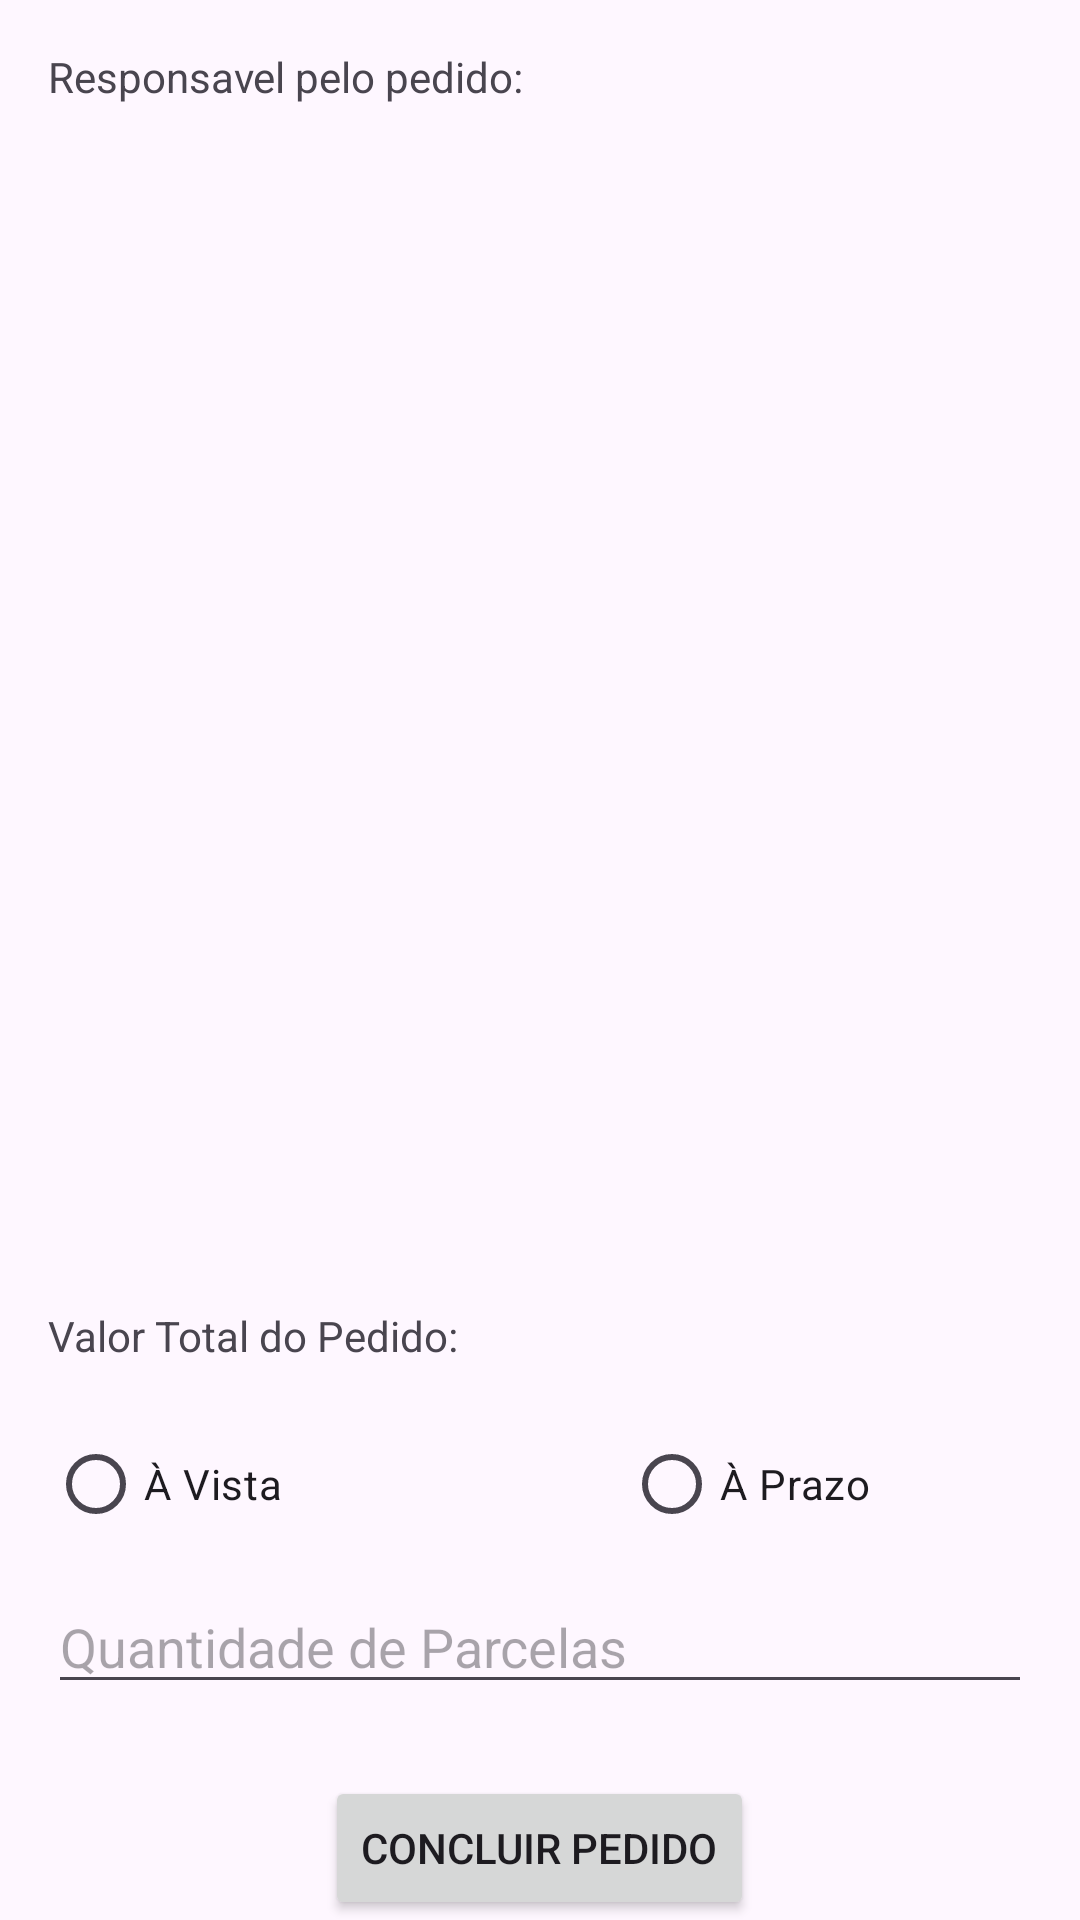

Reconstruct the res/layout file that produces this screen, plus the resources it refers to.
<!-- AndroidManifest.xml: application theme Theme.TrabalhoBimestrePaulinho1 -->
<!-- res/layout/activity_conclusao_pedido.xml -->
<?xml version="1.0" encoding="utf-8"?>
<LinearLayout xmlns:android="http://schemas.android.com/apk/res/android"
    xmlns:app="http://schemas.android.com/apk/res-auto"
    xmlns:tools="http://schemas.android.com/tools"
    android:layout_width="match_parent"
    android:layout_height="match_parent"
    android:orientation="vertical"
    tools:context=".ConclusaoPedidoActivity">



    <TextView
        android:id="@+id/tvClientes"
        android:layout_width="wrap_content"
        android:layout_height="wrap_content"
        android:text="Responsavel pelo pedido: "
        android:layout_marginStart="16dp"
        android:layout_marginTop="16dp" />
    <ListView
        android:id="@+id/lvItensPedidos"
        android:layout_width="match_parent"
        android:layout_height="0dp"
        android:layout_weight="1"
        android:divider="@android:color/darker_gray"
        android:dividerHeight="1dp"
        android:layout_marginStart="16dp"
        android:layout_marginEnd="16dp"
        android:layout_marginTop="16dp" />


    <TextView
        android:id="@+id/tvValorTotal"
        android:layout_width="wrap_content"
        android:layout_height="wrap_content"
        android:text="Valor Total do Pedido: "
        android:layout_marginStart="16dp"
        android:layout_marginTop="16dp" />

    <RadioGroup
        android:id="@+id/rgFormaPgmt"
        android:layout_width="match_parent"
        android:layout_height="wrap_content"
        android:orientation="horizontal"
        android:layout_marginStart="16dp"
        android:layout_marginTop="16dp">

        <RadioButton
            android:id="@+id/rbAVista"
            android:layout_width="192dp"
            android:layout_height="wrap_content"
            android:text="À Vista" />

        <RadioButton
            android:id="@+id/rbAPrazo"
            android:layout_width="191dp"
            android:layout_height="match_parent"
            android:text="À Prazo" />
    </RadioGroup>


    <EditText
        android:id="@+id/edtQuantidadeParcelas"
        android:layout_width="match_parent"
        android:layout_height="wrap_content"
        android:hint="Quantidade de Parcelas"
        android:inputType="number"
        android:layout_marginStart="16dp"
        android:layout_marginEnd="16dp"
        android:layout_marginTop="8dp" />


    <Button
        android:id="@+id/btFinalizar"
        android:layout_width="wrap_content"
        android:layout_height="wrap_content"
        android:text="Concluir Pedido"
        android:layout_gravity="center"
        android:layout_marginTop="24dp" />

</LinearLayout>
<!-- resources referenced by this layout -->
<resources>
  <style name="Theme.TrabalhoBimestrePaulinho1" parent="Base.Theme.TrabalhoBimestrePaulinho1" />
  <style name="Base.Theme.TrabalhoBimestrePaulinho1" parent="Theme.Material3.DayNight.NoActionBar">
          
          
      </style>
</resources>
